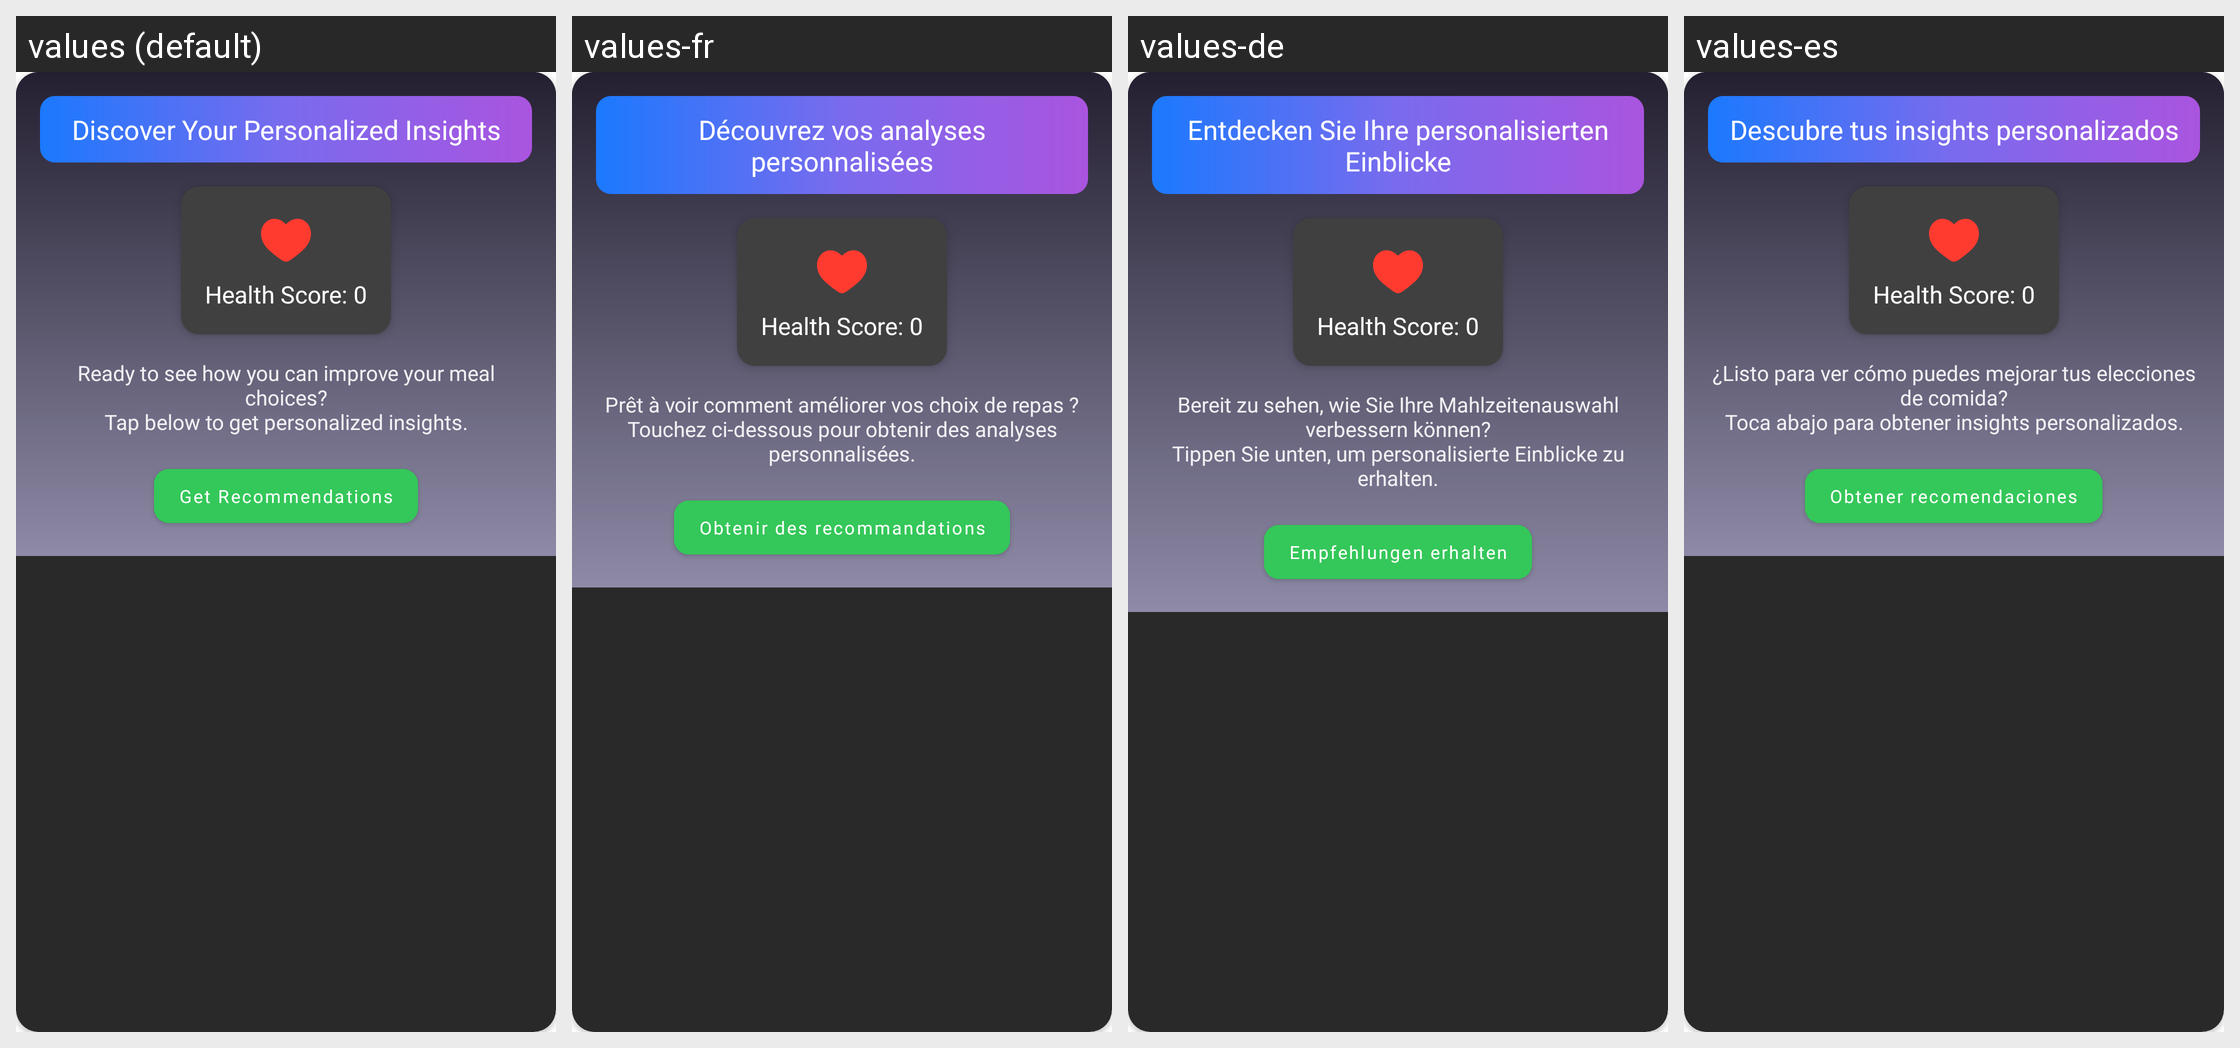

The same Android screen rendered under several of its app's locales, left to right. List the strings drawn on it with the default value and each locale's translation.
Android screen res/layout/layout_recommendation_card.xml rendered under 4 locales, left to right: values (default), values-fr, values-de, values-es. Device: Nexus 5 (rendered at 1080×1920; each locale shown at half size, 540×960, under a caption strip naming it); theme Theme.FoodAI.NoActionBar.
Strings drawn on this screen, with the default value and each locale's value (text and hints the layout hard-codes, and strings that could not be matched under every locale, appear in the picture but are not listed):

discover_your_personalized_insights
  values: Discover Your Personalized Insights
  values-fr: Découvrez vos analyses personnalisées
  values-de: Entdecken Sie Ihre personalisierten Einblicke
  values-es: Descubre tus insights personalizados

ready_to_see_how_you_can_improve_your_meal_choices_ntap_below_to_get_personalized_insights
  values: Ready to see how you can improve your meal choices?
      Tap below to get personalized insights.
  values-fr: Prêt à voir comment améliorer vos choix de repas ?
      Touchez ci-dessous pour obtenir des analyses personnalisées.
  values-de: Bereit zu sehen, wie Sie Ihre Mahlzeitenauswahl verbessern können?
      Tippen Sie unten, um personalisierte Einblicke zu erhalten.
  values-es: ¿Listo para ver cómo puedes mejorar tus elecciones de comida?
      Toca abajo para obtener insights personalizados.

get_recommendations
  values: Get Recommendations
  values-fr: Obtenir des recommandations
  values-de: Empfehlungen erhalten
  values-es: Obtener recomendaciones
